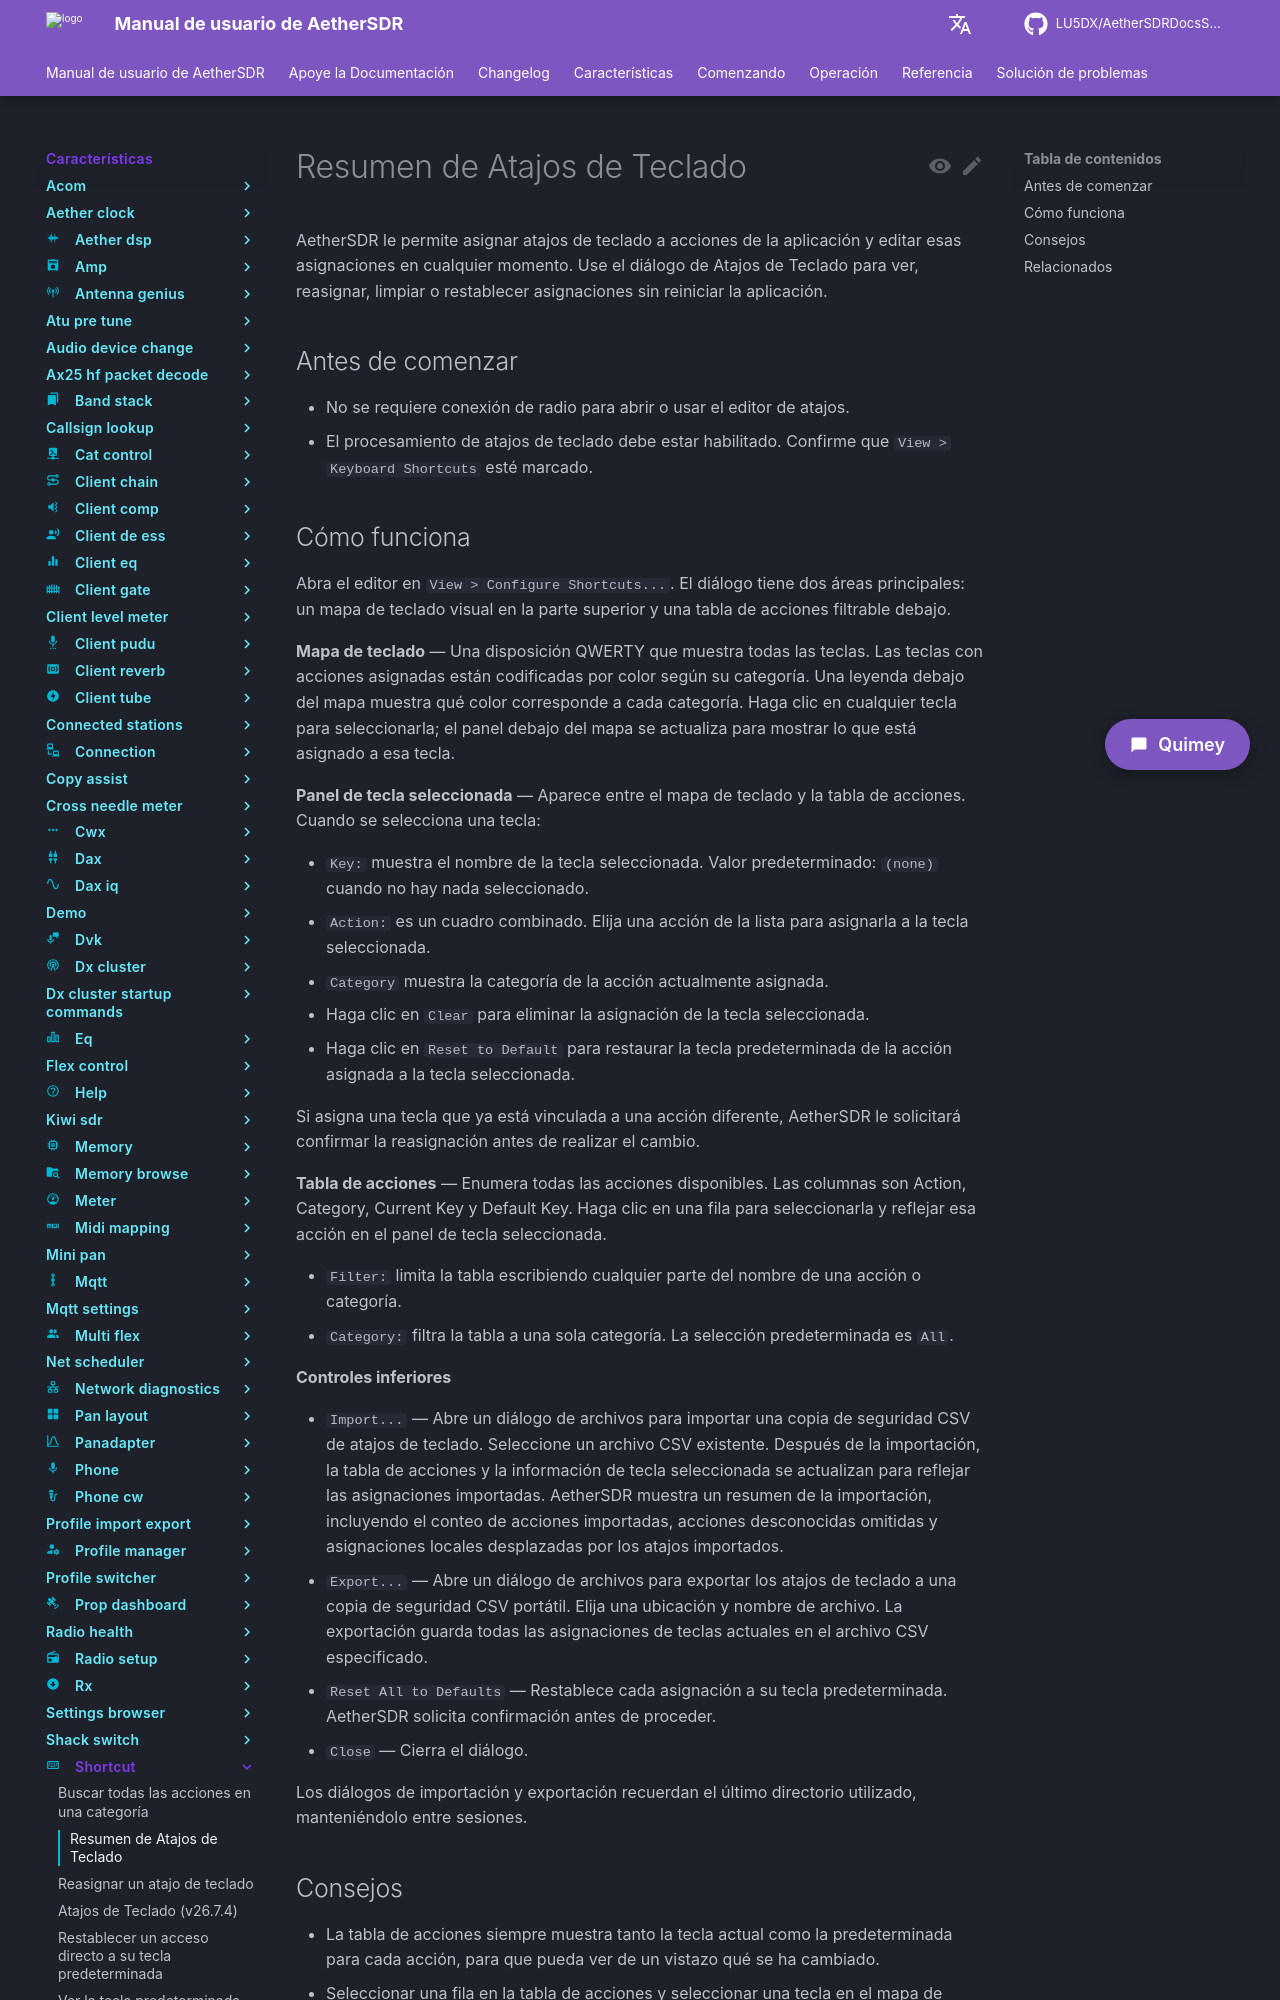

repository: LU5DX/AetherSDRDocsSpanish · page: 26.8.4/features/shortcut/overview/index.html · generator: mkdocs

# Resumen de Atajos de Teclado

AetherSDR le permite asignar atajos de teclado a acciones de la aplicación y editar esas asignaciones en cualquier momento. Use el diálogo de Atajos de Teclado para ver, reasignar, limpiar o restablecer asignaciones sin reiniciar la aplicación.

## Antes de comenzar

- No se requiere conexión de radio para abrir o usar el editor de atajos.
- El procesamiento de atajos de teclado debe estar habilitado. Confirme que `View > Keyboard Shortcuts` esté marcado.

## Cómo funciona

Abra el editor en `View > Configure Shortcuts...`. El diálogo tiene dos áreas principales: un mapa de teclado visual en la parte superior y una tabla de acciones filtrable debajo.

**Mapa de teclado** — Una disposición QWERTY que muestra todas las teclas. Las teclas con acciones asignadas están codificadas por color según su categoría. Una leyenda debajo del mapa muestra qué color corresponde a cada categoría. Haga clic en cualquier tecla para seleccionarla; el panel debajo del mapa se actualiza para mostrar lo que está asignado a esa tecla.

**Panel de tecla seleccionada** — Aparece entre el mapa de teclado y la tabla de acciones. Cuando se selecciona una tecla:

- `Key:` muestra el nombre de la tecla seleccionada. Valor predeterminado: `(none)` cuando no hay nada seleccionado.
- `Action:` es un cuadro combinado. Elija una acción de la lista para asignarla a la tecla seleccionada.
- `Category` muestra la categoría de la acción actualmente asignada.
- Haga clic en `Clear` para eliminar la asignación de la tecla seleccionada.
- Haga clic en `Reset to Default` para restaurar la tecla predeterminada de la acción asignada a la tecla seleccionada.

Si asigna una tecla que ya está vinculada a una acción diferente, AetherSDR le solicitará confirmar la reasignación antes de realizar el cambio.

**Tabla de acciones** — Enumera todas las acciones disponibles. Las columnas son Action, Category, Current Key y Default Key. Haga clic en una fila para seleccionarla y reflejar esa acción en el panel de tecla seleccionada.

- `Filter:` limita la tabla escribiendo cualquier parte del nombre de una acción o categoría.
- `Category:` filtra la tabla a una sola categoría. La selección predeterminada es `All`.

**Controles inferiores**

- `Import...` — Abre un diálogo de archivos para importar una copia de seguridad CSV de atajos de teclado. Seleccione un archivo CSV existente. Después de la importación, la tabla de acciones y la información de tecla seleccionada se actualizan para reflejar las asignaciones importadas. AetherSDR muestra un resumen de la importación, incluyendo el conteo de acciones importadas, acciones desconocidas omitidas y asignaciones locales desplazadas por los atajos importados.
- `Export...` — Abre un diálogo de archivos para exportar los atajos de teclado a una copia de seguridad CSV portátil. Elija una ubicación y nombre de archivo. La exportación guarda todas las asignaciones de teclas actuales en el archivo CSV especificado.
- `Reset All to Defaults` — Restablece cada asignación a su tecla predeterminada. AetherSDR solicita confirmación antes de proceder.
- `Close` — Cierra el diálogo.

Los diálogos de importación y exportación recuerdan el último directorio utilizado, manteniéndolo entre sesiones.
